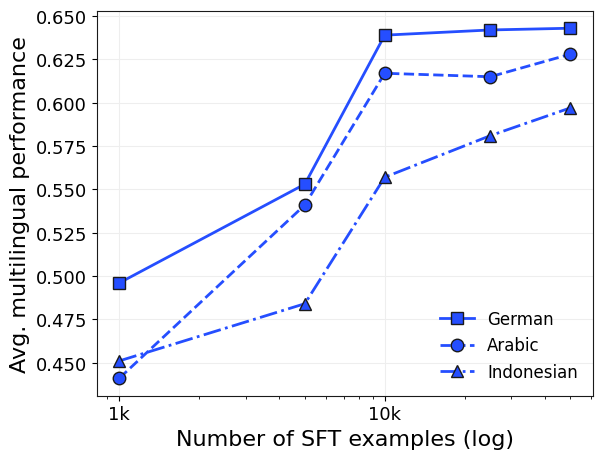

The matplotlib source for this figure: (Note: this script raises an exception after producing the figure.)
"""TEMP (delete later): rebuild data_scale_effect in the website's style.
Values from the website SFT chart. One blue color, markers per language."""
from pathlib import Path

import matplotlib
matplotlib.use("Agg")
import matplotlib.pyplot as plt

plt.rcParams.update({
    "font.family": "sans-serif", "font.sans-serif": ["Helvetica", "Arial", "DejaVu Sans"],
    "font.size": 14, "axes.labelsize": 16, "xtick.labelsize": 13, "ytick.labelsize": 13,
    "legend.fontsize": 12, "text.usetex": False, "axes.edgecolor": "#1a1a1a",
})
BLUE, INK = "#254eff", "#1a1a1a"
x = [1000, 5000, 10000, 25000, 50000]
S = {
    "German": ("s", "-", [0.496, 0.553, 0.639, 0.642, 0.643]),
    "Arabic": ("o", "--", [0.441, 0.541, 0.617, 0.615, 0.628]),
    "Indonesian": ("^", "-.", [0.451, 0.484, 0.557, 0.581, 0.597]),
}
fig, ax = plt.subplots(figsize=(6.4, 5.0))
for lang, (mk, ls, y) in S.items():
    ax.plot(x, y, ls, color=BLUE, lw=2, marker=mk, ms=9,
            markeredgecolor=INK, markeredgewidth=1, label=lang)
ax.set_xscale("log")
ax.set_xticks([1000, 10000]); ax.set_xticklabels(["1k", "10k"])
ax.set_xlabel("Number of SFT examples (log)")
ax.set_ylabel("Avg. multilingual performance")
ax.grid(True, color="#eeeeee", lw=0.8); ax.set_axisbelow(True)
ax.legend(loc="lower right", frameon=False)
Path("plot_outputs").mkdir(exist_ok=True)
fig.savefig("plot_outputs/data_scale_effect.pdf", bbox_inches="tight")
fig.savefig("/tmp/prev_data_scale.png", dpi=150, bbox_inches="tight")
print("wrote plot_outputs/data_scale_effect.pdf")
